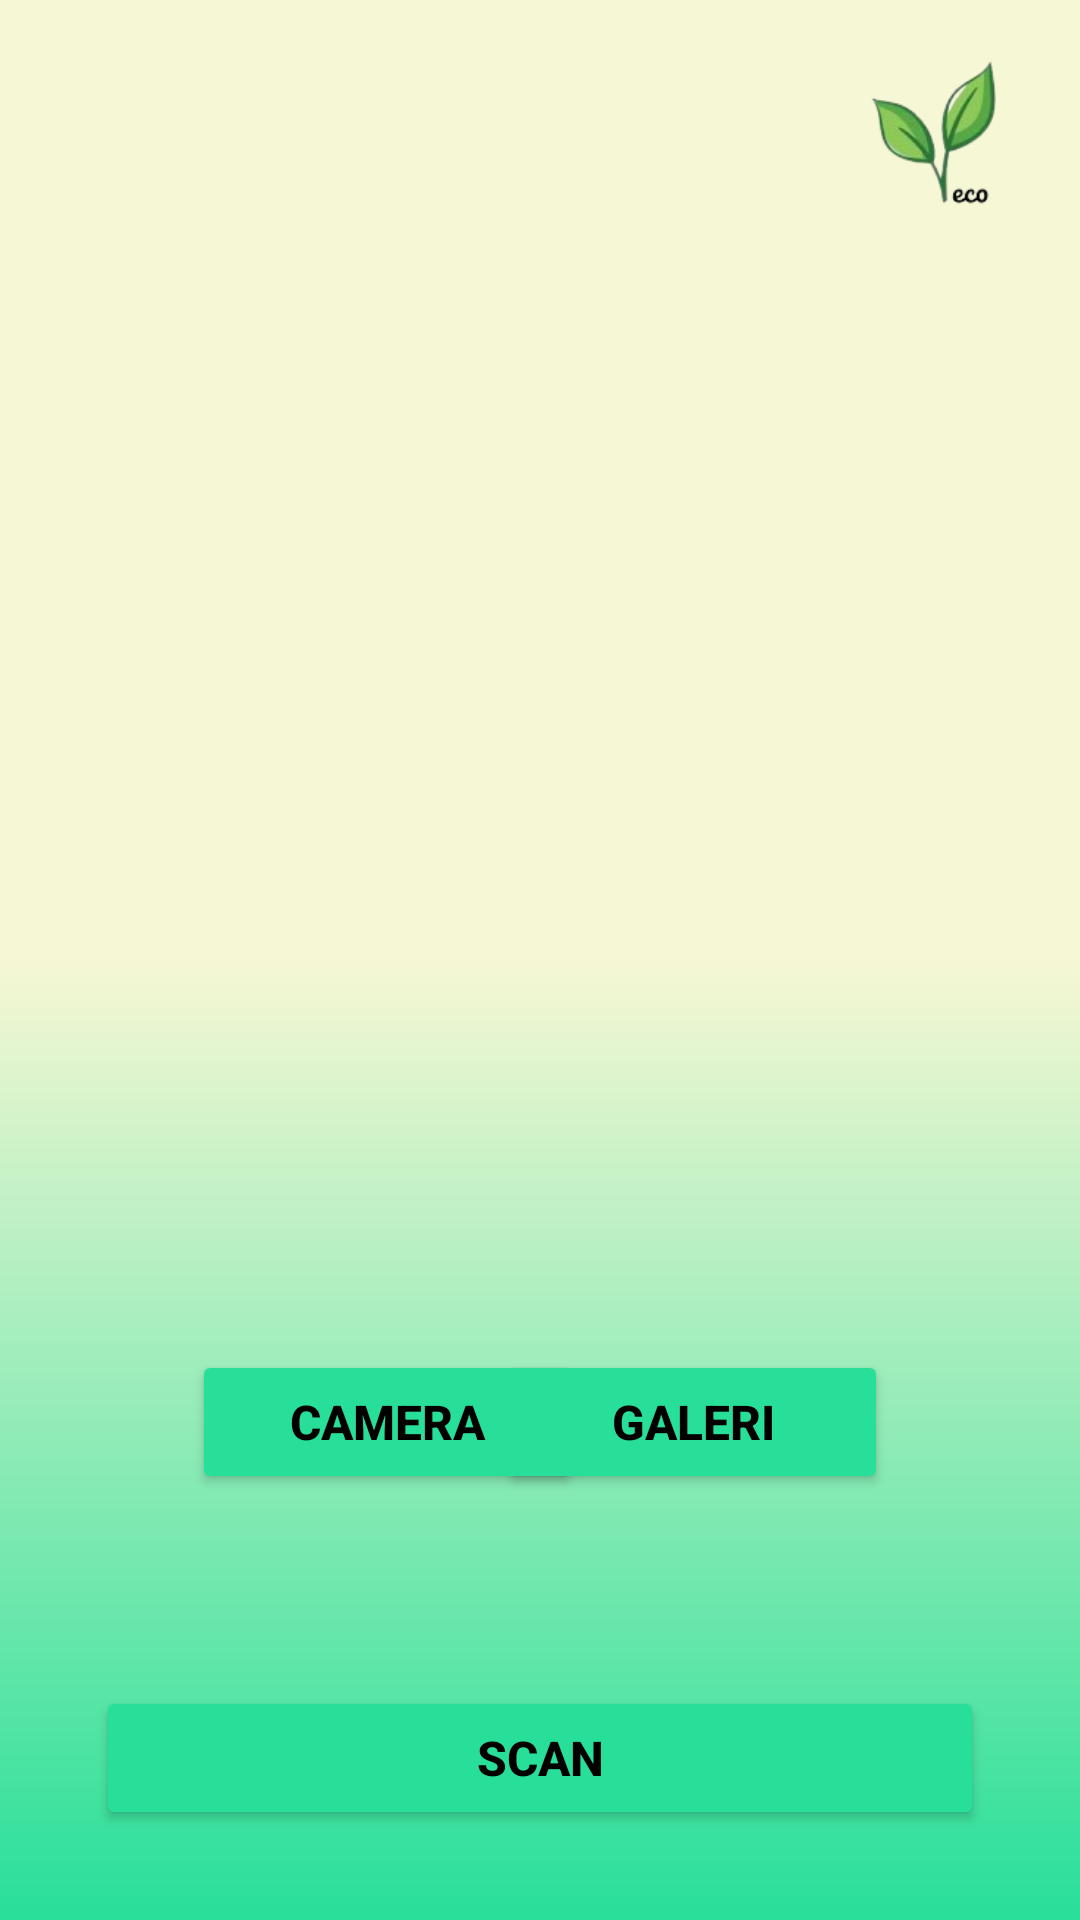

Android layout source for this screen:
<!-- AndroidManifest.xml: application theme Theme.SmartGarden -->
<!-- res/layout/activity_upload.xml -->
<?xml version="1.0" encoding="utf-8"?>
<androidx.constraintlayout.widget.ConstraintLayout xmlns:android="http://schemas.android.com/apk/res/android"
    xmlns:app="http://schemas.android.com/apk/res-auto"
    xmlns:tools="http://schemas.android.com/tools"
    android:layout_width="match_parent"
    android:layout_height="match_parent"
    android:background="@drawable/gradient_bg_home"
    tools:context=".UploadActivity">

    <ImageView
        android:id="@+id/backButton"
        android:layout_width="28dp"
        android:layout_height="29dp"
        android:layout_marginStart="16dp"
        android:layout_marginTop="32dp"
        android:layout_marginEnd="10dp"
        app:layout_constraintStart_toStartOf="parent"
        app:layout_constraintTop_toTopOf="parent"
        app:srcCompat="@drawable/baseline_arrow_back_ios_24" />

    <ImageView
        android:layout_width="70dp"
        android:layout_height="70dp"
        android:layout_marginEnd="8dp"
        android:layout_marginTop="8dp"
        android:src="@drawable/logo_app"
        app:layout_constraintEnd_toEndOf="parent"
        app:layout_constraintTop_toTopOf="parent" />

    <ImageView
        android:id="@+id/ImageView"
        android:layout_width="356dp"
        android:layout_height="322dp"
        android:layout_marginStart="8dp"
        android:layout_marginTop="96dp"
        android:layout_marginEnd="8dp"
        android:contentDescription="@string/foto"
        android:src="@drawable/ic_place_holder"
        app:layout_constraintEnd_toEndOf="parent"
        app:layout_constraintStart_toStartOf="parent"
        app:layout_constraintTop_toTopOf="parent"
        app:srcCompat="@drawable/ic_place_holder" />

    <Button
        android:id="@+id/btn_camera"
        android:layout_width="130dp"
        android:layout_height="wrap_content"
        android:layout_marginTop="32dp"
        android:layout_marginStart="64dp"
        android:text="@string/Camera"
        android:textStyle="bold"
        android:textSize="16sp"
        android:textColor="@color/black"
        android:backgroundTint="@color/lightgreen"
        app:layout_constraintStart_toStartOf="parent"
        app:layout_constraintTop_toBottomOf="@+id/ImageView" />

    <Button
        android:id="@+id/btn_galeri"
        android:layout_width="130dp"
        android:layout_height="wrap_content"
        android:layout_marginTop="32dp"
        android:layout_marginEnd="64dp"
        android:text="@string/Galeri"
        android:textStyle="bold"
        android:textSize="16sp"
        android:textColor="@color/black"
        android:backgroundTint="@color/lightgreen"
        app:layout_constraintEnd_toEndOf="parent"
        app:layout_constraintTop_toBottomOf="@+id/ImageView" />

    <Button
        android:id="@+id/btn_scan"
        android:layout_width="match_parent"
        android:layout_height="wrap_content"
        android:layout_marginTop="64dp"
        android:layout_marginEnd="32dp"
        android:layout_marginStart="32dp"
        android:backgroundTint="@color/lightgreen"
        android:text="@string/Scan"
        android:textColor="@color/black"
        android:textSize="16sp"
        android:textStyle="bold"
        app:layout_constraintEnd_toEndOf="parent"
        app:layout_constraintStart_toStartOf="parent"
        app:layout_constraintTop_toBottomOf="@+id/btn_camera" />


</androidx.constraintlayout.widget.ConstraintLayout>
<!-- resources referenced by this layout -->
<resources>
  <color name="black">#FF000000</color>
  <color name="lightgreen">#28DF99</color>
  <!-- drawable gradient_bg_home (drawable) -->
  <?xml version="1.0" encoding="utf-8"?>
  <shape xmlns:android="http://schemas.android.com/apk/res/android"
      android:shape="rectangle">
      <gradient
          android:startColor="@color/lightgreen"
          android:centerColor="@color/lightyellow"
          android:endColor="@color/lightyellow"
          android:angle="90" />
  </shape>
  <!-- drawable logo_app: png bitmap (drawable, 12808 bytes) -->
  <string name="Camera">Camera</string>
  <string name="Galeri">Galeri</string>
  <string name="Scan">Scan</string>
  <string name="foto">Foto</string>
  <style name="Theme.SmartGarden" parent="Base.Theme.SmartGarden" />
  <color name="lightyellow">#F6F7D4</color>
  <style name="Base.Theme.SmartGarden" parent="Theme.Material3.DayNight.NoActionBar">
          
          
      </style>
</resources>
